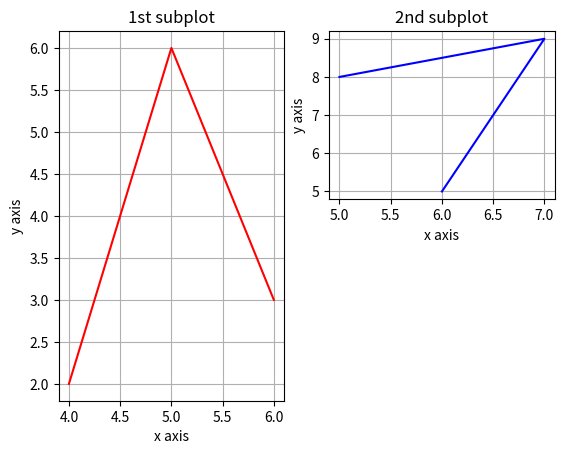

Write the Python code that produced this figure.
'''Single line'''

# import matplotlib.pyplot as plt
# a=[1,3]
# b=[2,7]
# plt.plot(a,b)
# plt.show()

'''Multiple lines'''

# import matplotlib.pyplot as plt
# x1=[1,3,5,7]
# y1=[2,6,10,14]
# x2=[2,4,6,8]
# y2=[3,5,7,9]
# plt.plot(x1,y1)
# plt.plot(x2,y2)
# plt.xlabel('X axis')
# plt.ylabel('Y axis')
# plt.title('My New Graph')
# plt.show()

'''Subplots'''

x1=[4,5,6]
y1=[2,6,3]
x2=[5,7,6]
y2=[8,9,5]
import matplotlib.pyplot as plt
plt.subplot(1,2,1)
plt.plot(x1,y1,'r')
plt.xlabel('x axis')
plt.ylabel('y axis')
plt.title('1st subplot')
plt.grid(True)
plt.subplot(2,2,2)
plt.plot(x2,y2,'b')
plt.xlabel('x axis')
plt.ylabel('y axis')
plt.title('2nd subplot')
plt.grid(True)
plt.show()